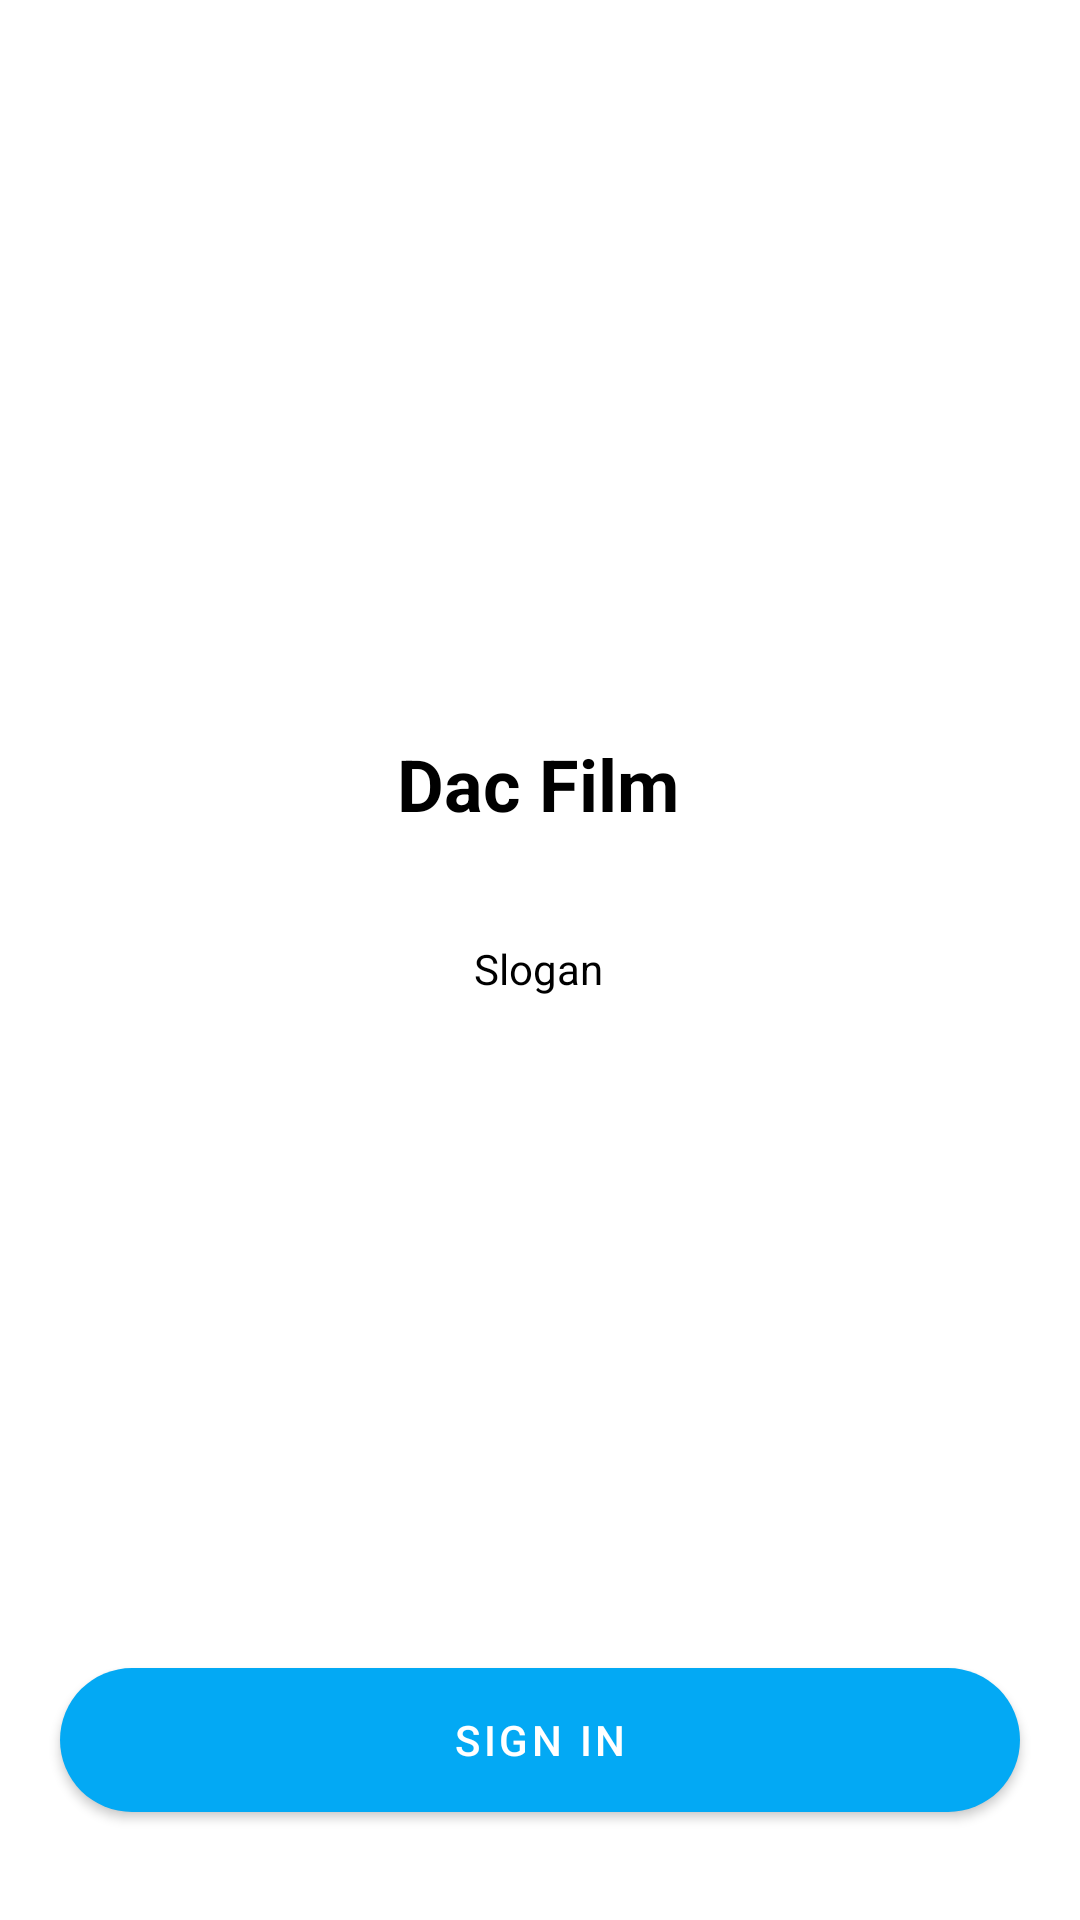

Reconstruct the res/layout file that produces this screen, plus the resources it refers to.
<!-- AndroidManifest.xml: activity theme FullScreenTheme -->
<!-- res/layout/activity_sign_in.xml -->
<?xml version="1.0" encoding="utf-8"?>
<androidx.constraintlayout.widget.ConstraintLayout xmlns:android="http://schemas.android.com/apk/res/android"
    xmlns:app="http://schemas.android.com/apk/res-auto"
    xmlns:tools="http://schemas.android.com/tools"
    android:id="@+id/mainLayout"
    android:layout_width="match_parent"
    android:layout_height="match_parent"
    android:layout_marginStart="20dp"
    android:layout_marginEnd="20dp"
    tools:context=".SignInActivity">

    <ImageView
        android:id="@+id/imageView"
        android:layout_width="70dp"
        android:layout_height="89dp"
        android:layout_marginTop="124dp"
        app:layout_constraintEnd_toEndOf="parent"
        app:layout_constraintHorizontal_bias="0.498"
        app:layout_constraintStart_toStartOf="parent"
        app:layout_constraintTop_toTopOf="parent"
        app:srcCompat="@drawable/ic__movies_black_48" />

    <TextView
        android:id="@+id/textView"
        android:layout_width="wrap_content"
        android:layout_height="wrap_content"
        android:layout_marginTop="@dimen/default_margin_top"
        android:text="Dac Film"
        android:textSize="@dimen/default_title_size"
        android:textStyle="bold"
        app:layout_constraintEnd_toEndOf="parent"
        app:layout_constraintHorizontal_bias="0.498"
        app:layout_constraintStart_toStartOf="parent"
        app:layout_constraintTop_toBottomOf="@+id/imageView" />

    <TextView
        android:id="@+id/textView2"
        android:layout_width="wrap_content"
        android:layout_height="wrap_content"
        android:layout_marginTop="36dp"
        android:text="@string/slogan"
        app:layout_constraintEnd_toEndOf="parent"
        app:layout_constraintHorizontal_bias="0.498"
        app:layout_constraintStart_toStartOf="parent"
        app:layout_constraintTop_toBottomOf="@+id/textView" />

    <Button
        android:id="@+id/btnSignIn"
        android:layout_width="0dp"
        android:layout_height="wrap_content"
        android:layout_marginStart="20dp"
        android:layout_marginEnd="20dp"
        android:layout_marginBottom="36dp"
        android:background="@drawable/shape_button"
        android:onClick="startSignUpActivity"
        android:text="@string/sign_in"
        app:layout_constraintBottom_toBottomOf="parent"
        app:layout_constraintEnd_toEndOf="parent"
        app:layout_constraintHorizontal_bias="0.0"
        app:layout_constraintStart_toStartOf="parent" />
</androidx.constraintlayout.widget.ConstraintLayout>
<!-- resources referenced by this layout -->
<resources>
  <dimen name="default_margin_top">32dp</dimen>
  <dimen name="default_title_size">24sp</dimen>
  <!-- drawable shape_button (drawable) -->
  <?xml version="1.0" encoding="utf-8"?>
  <shape xmlns:android="http://schemas.android.com/apk/res/android"
  android:shape="rectangle" android:padding="10dp" >
  
      <solid android:color="@color/colorPrimary" />
      <corners android:radius="50dp" />
  </shape>
  <string name="sign_in">Sign In</string>
  <string name="slogan">Slogan</string>
  <style name="FullScreenTheme" parent="Theme.FilmDac">
          <item name="android:windowNoTitle">true</item>
          <item name="windowActionBar">false</item>
          <item name="android:windowFullscreen">true</item>
          <item name="android:windowContentOverlay">@null</item>
          <item name="android:textColor">@color/black</item>
      </style>
  <color name="colorPrimary">#03A9F4</color>
  <style name="Theme.FilmDac" parent="Theme.MaterialComponents.DayNight.NoActionBar">
          
          <item name="colorPrimary">@color/colorPrimary</item>
          <item name="colorPrimaryVariant">@color/colorPrimaryVariant</item>
          <item name="colorOnPrimary">@color/white</item>
  
          
          <item name="android:statusBarColor" tools:targetApi="l">?attr/colorPrimaryVariant</item>
          
      </style>
  <color name="black">#FF000000</color>
  <color name="colorPrimaryVariant">#3F51B5</color>
  <color name="white">#FFFFFFFF</color>
</resources>
